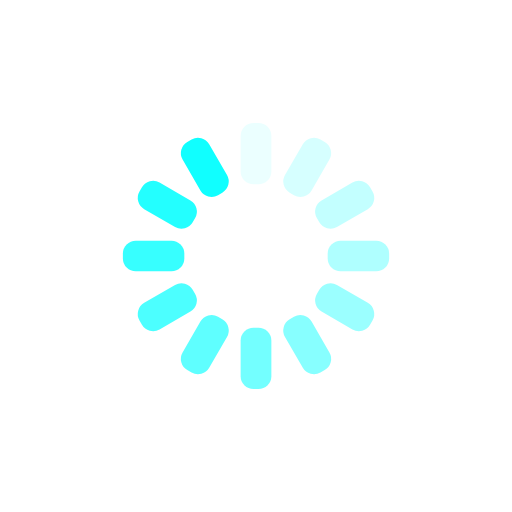
t = 0.00 s
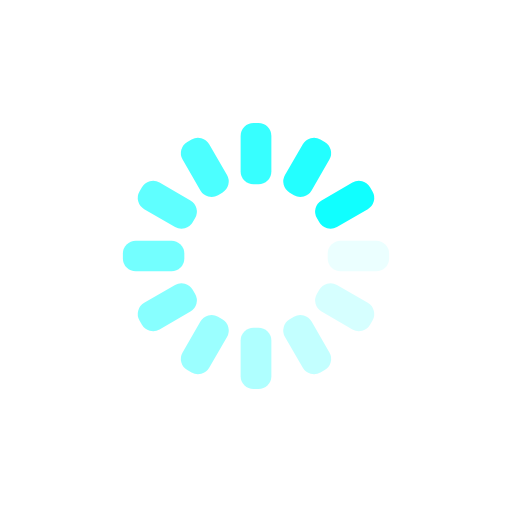
t = 0.25 s
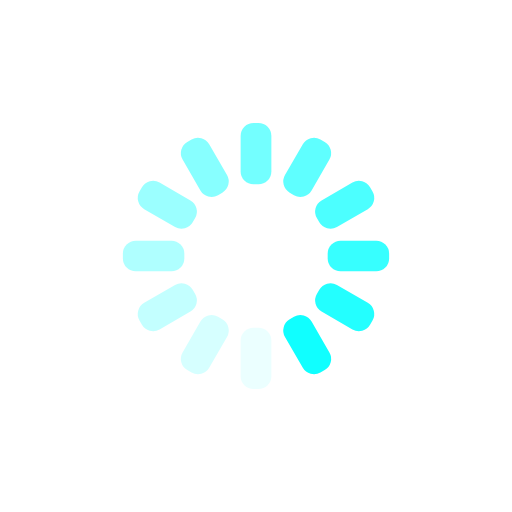
t = 0.50 s
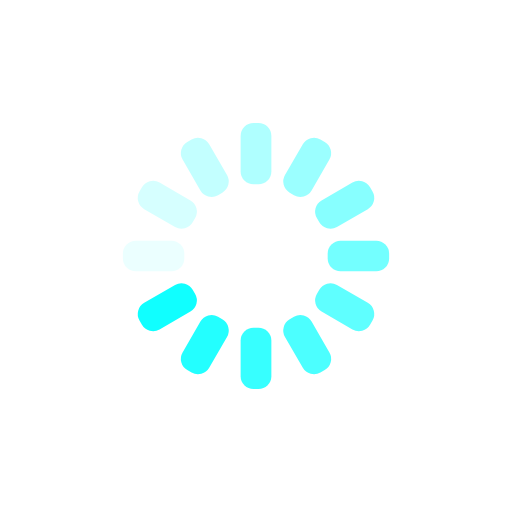
t = 0.75 s

The animated SVG that drew these frames (rendered in a browser with its animation timeline set to each time). Animation: 12 SMIL elements (animate=12); one cycle of 1.00 s, repeats indefinitely.

<svg xmlns="http://www.w3.org/2000/svg" xmlns:xlink="http://www.w3.org/1999/xlink" style="margin:auto;background:transparent;display:block;" width="200px" height="200px" viewBox="0 0 100 100" preserveAspectRatio="xMidYMid">
<g transform="rotate(0 50 50)">
  <rect x="47" y="24" rx="2.52" ry="2.52" width="6" height="12" fill="#10FFFF">
    <animate attributeName="opacity" values="1;0" keyTimes="0;1" dur="1s" begin="-0.9166666666666666s" repeatCount="indefinite"></animate>
  </rect>
</g><g transform="rotate(30 50 50)">
  <rect x="47" y="24" rx="2.52" ry="2.52" width="6" height="12" fill="#10FFFF">
    <animate attributeName="opacity" values="1;0" keyTimes="0;1" dur="1s" begin="-0.8333333333333334s" repeatCount="indefinite"></animate>
  </rect>
</g><g transform="rotate(60 50 50)">
  <rect x="47" y="24" rx="2.52" ry="2.52" width="6" height="12" fill="#10FFFF">
    <animate attributeName="opacity" values="1;0" keyTimes="0;1" dur="1s" begin="-0.75s" repeatCount="indefinite"></animate>
  </rect>
</g><g transform="rotate(90 50 50)">
  <rect x="47" y="24" rx="2.52" ry="2.52" width="6" height="12" fill="#10FFFF">
    <animate attributeName="opacity" values="1;0" keyTimes="0;1" dur="1s" begin="-0.6666666666666666s" repeatCount="indefinite"></animate>
  </rect>
</g><g transform="rotate(120 50 50)">
  <rect x="47" y="24" rx="2.52" ry="2.52" width="6" height="12" fill="#10FFFF">
    <animate attributeName="opacity" values="1;0" keyTimes="0;1" dur="1s" begin="-0.5833333333333334s" repeatCount="indefinite"></animate>
  </rect>
</g><g transform="rotate(150 50 50)">
  <rect x="47" y="24" rx="2.52" ry="2.52" width="6" height="12" fill="#10FFFF">
    <animate attributeName="opacity" values="1;0" keyTimes="0;1" dur="1s" begin="-0.5s" repeatCount="indefinite"></animate>
  </rect>
</g><g transform="rotate(180 50 50)">
  <rect x="47" y="24" rx="2.52" ry="2.52" width="6" height="12" fill="#10FFFF">
    <animate attributeName="opacity" values="1;0" keyTimes="0;1" dur="1s" begin="-0.4166666666666667s" repeatCount="indefinite"></animate>
  </rect>
</g><g transform="rotate(210 50 50)">
  <rect x="47" y="24" rx="2.52" ry="2.52" width="6" height="12" fill="#10FFFF">
    <animate attributeName="opacity" values="1;0" keyTimes="0;1" dur="1s" begin="-0.3333333333333333s" repeatCount="indefinite"></animate>
  </rect>
</g><g transform="rotate(240 50 50)">
  <rect x="47" y="24" rx="2.52" ry="2.52" width="6" height="12" fill="#10FFFF">
    <animate attributeName="opacity" values="1;0" keyTimes="0;1" dur="1s" begin="-0.25s" repeatCount="indefinite"></animate>
  </rect>
</g><g transform="rotate(270 50 50)">
  <rect x="47" y="24" rx="2.52" ry="2.52" width="6" height="12" fill="#10FFFF">
    <animate attributeName="opacity" values="1;0" keyTimes="0;1" dur="1s" begin="-0.16666666666666666s" repeatCount="indefinite"></animate>
  </rect>
</g><g transform="rotate(300 50 50)">
  <rect x="47" y="24" rx="2.52" ry="2.52" width="6" height="12" fill="#10FFFF">
    <animate attributeName="opacity" values="1;0" keyTimes="0;1" dur="1s" begin="-0.08333333333333333s" repeatCount="indefinite"></animate>
  </rect>
</g><g transform="rotate(330 50 50)">
  <rect x="47" y="24" rx="2.52" ry="2.52" width="6" height="12" fill="#10FFFF">
    <animate attributeName="opacity" values="1;0" keyTimes="0;1" dur="1s" begin="0s" repeatCount="indefinite"></animate>
  </rect>
</g>
</svg>
